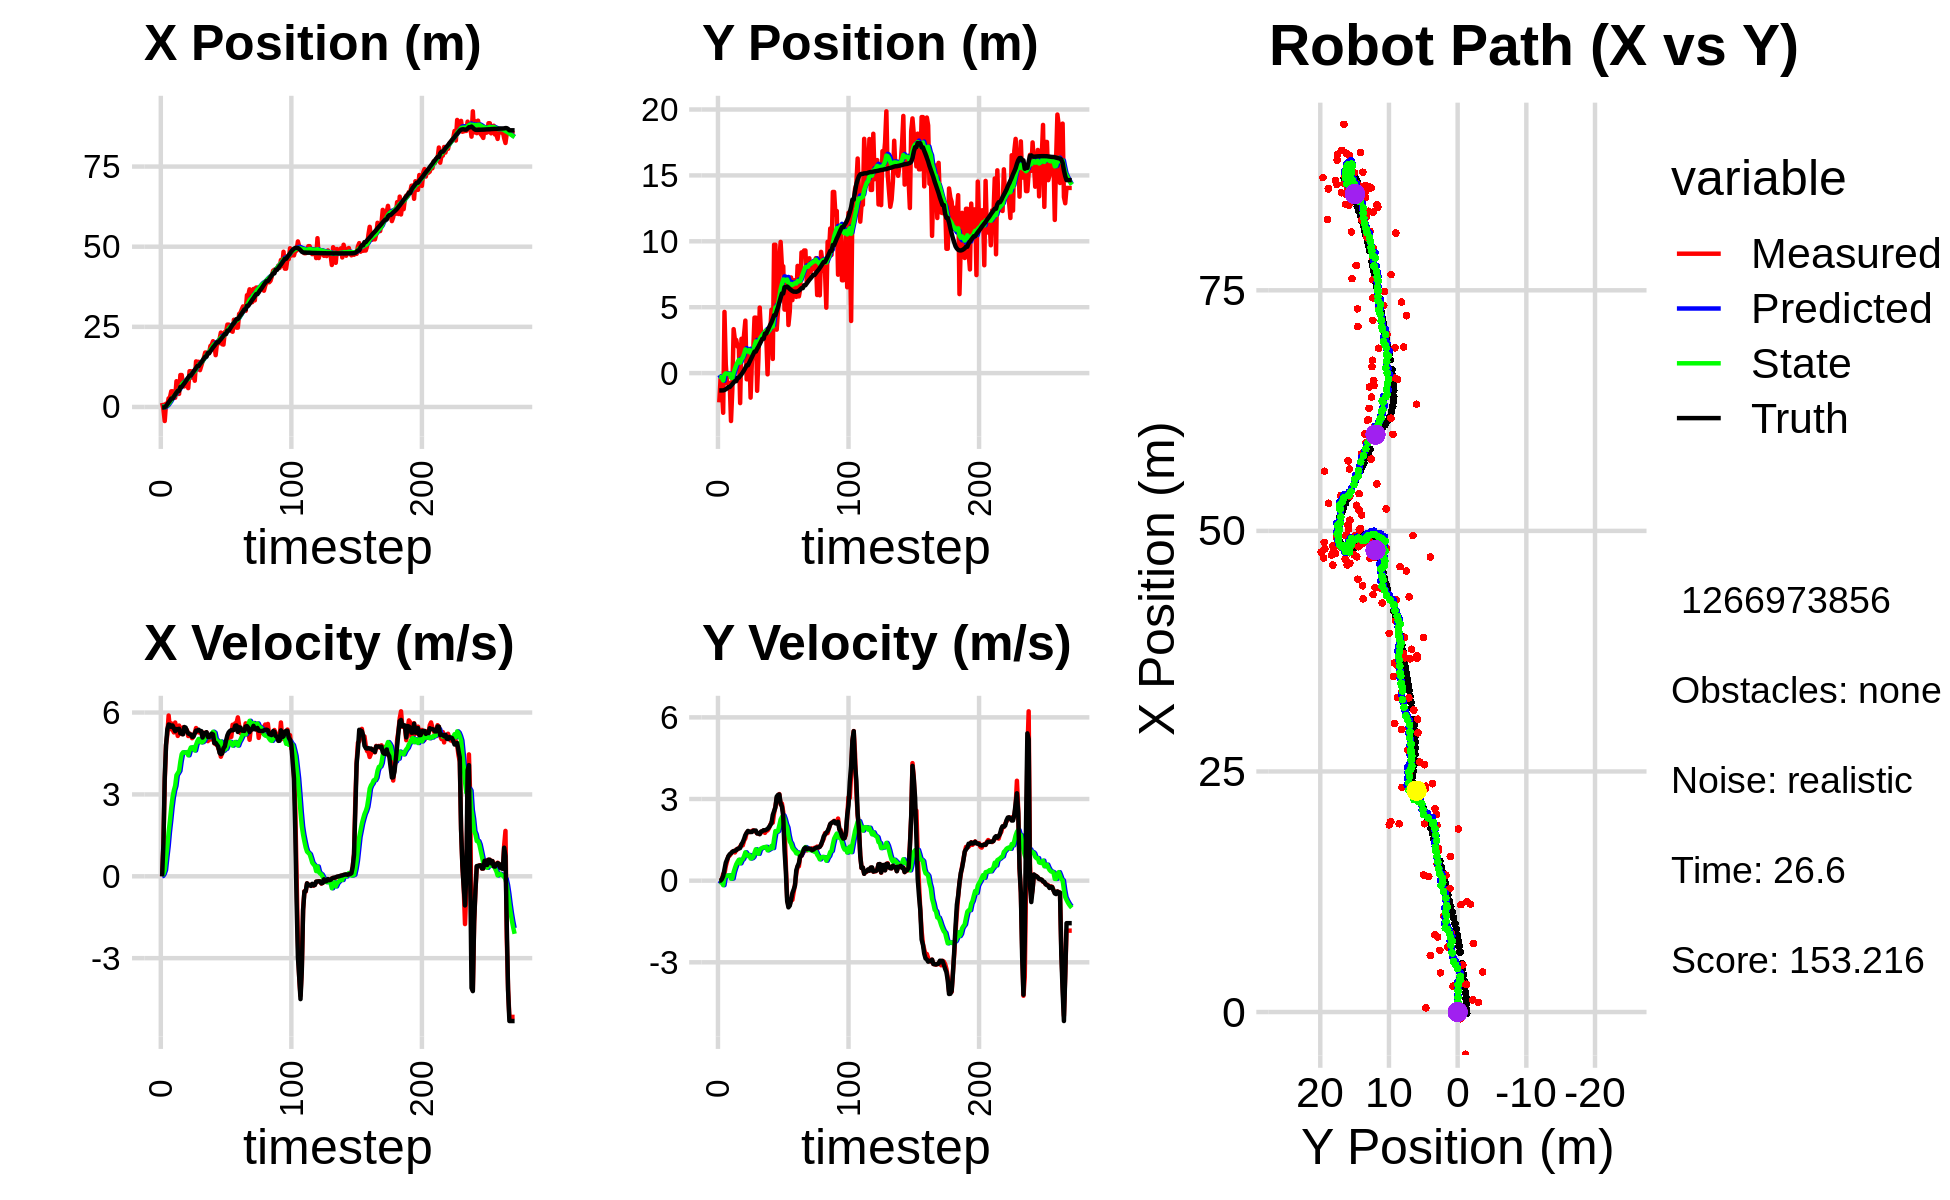

Data behind this chart, as committed beside it:
1.260967433278460836e+00, -2.220964432821553203e+00, 0.000000000000000000e+00, 0.000000000000000000e+00, 0.000000000000000000e+00, 0.000000000000000000e+00, 0.000000000000000000e+00, 0.000000000000000000e+00, 8.047432135198390180e-02, -1.418439680762968724e-01, 0.000000000000000000e+00, 0.000000000000000000e+00, -1.536591651424139005e-01, -1.315104246062292370e+00, 0.000000000000000000e+00, 0.000000000000000000e+00, 0.000000000000000000e+00, -3.062227042391896248e-04
1.260967433278460836e+00, -2.220964432821553203e+00, 0.000000000000000000e+00, -0.000000000000000000e+00, 8.047432135198390180e-02, -1.418439680762968724e-01, 0.000000000000000000e+00, 0.000000000000000000e+00, 1.584539854811363169e-01, -2.806127978655745814e-01, 1.589106892938318277e-02, -4.987822040641233523e-02, -1.536591651424139005e-01, -1.315104246062292370e+00, 0.000000000000000000e+00, 0.000000000000000000e+00, 0.000000000000000000e+00, 2.144734753528609872e-04
-6.987038848720865669e-01, -4.238412383854306964e-01, 1.179999670137782175e+00, -8.091278032387502327e-04, 1.600430923740746303e-01, -2.856006199062158246e-01, 1.589106892938318277e-02, -4.987822040641233523e-02, 1.274944549560972640e-01, -2.936435137651370320e-01, 9.094607147456829077e-02, -4.897286156987205180e-02, -1.536591651424139005e-01, -1.315104246062292370e+00, 1.199999999999999956e+00, 0.000000000000000000e+00, 1.200000047683715820e+00, 6.857016123831272125e-04
-4.388220608684640922e+00, -1.133761989009105520e+00, 3.466762596299235444e+00, 4.057282098656278535e-02, 1.365890621035540931e-01, -2.985407999221242337e-01, 9.094607147456829077e-02, -4.897286156987205180e-02, -9.664249052493961711e-02, -3.589361140187265486e-01, 2.286319511237581703e-01, -7.454849875721741848e-02, -9.249430917230533344e-02, -1.315078454845537648e+00, 3.600000000000000089e+00, 5.700000000000000205e-02, 3.599999904632568359e+00, -1.170284021645784378e-02
1.011058986069926391e+00, -3.012409272098325097e+00, 4.821949281017965383e+00, 2.416398028372623574e-01, -7.377929541256379731e-02, -3.663909638944483071e-01, 2.286319511237581703e-01, -7.454849875721741848e-02, 1.986131846682022140e-01, -5.666446838385345020e-01, 6.791231787053794156e-01, -1.658617451589074476e-01, 2.392203208447912788e-01, -1.311112227416891596e+00, 4.796999999999999709e+00, 1.670000000000000095e-01, 4.800000190734863281e+00, -5.007058754563331604e-02
4.352714119933159820e-01, 4.642640052145595497e+00, 5.194481956084748830e+00, 2.603083364338188432e-01, 2.665255025387401888e-01, -5.832308583544252301e-01, 6.791231787053794156e-01, -1.658617451589074476e-01, 4.830793947053222959e-01, -1.195281895457507848e-01, 1.088820351923609486e+00, 1.143018024155811330e-01, 8.338591455386050733e-01, -1.282887997375038447e+00, 5.386999999999999567e+00, 4.159999999999999809e-01, 5.402999877929687500e+00, -5.007058754563331604e-02
2.682709753100570360e+00, 6.651033140603688221e-01, 5.891824737321088357e+00, 5.342807836352113648e-01, 5.919614298976831890e-01, -1.080980093041926660e-01, 1.088820351923609486e+00, 1.143018024155811330e-01, 1.009021456246272486e+00, -1.978384981167020940e-02, 1.617322693854681415e+00, 1.822323789959845453e-01, 1.455334365117803008e+00, -1.228725792589868693e+00, 5.562999999999999723e+00, 6.630000000000000338e-01, 5.602000236511230469e+00, -9.043437242507934570e-02
2.951582788959321135e+00, -7.848322862666508026e-01, 5.388436318322372465e+00, 7.175295347853184458e-01, 1.170753725631740627e+00, -1.560611912071754870e-03, 1.617322693854681415e+00, 1.822323789959845453e-01, 1.522494730349033709e+00, -4.499718548430998999e-02, 2.039886623713707436e+00, 1.802751557671068983e-01, 1.987778365184186713e+00, -1.161449479386160499e+00, 5.548000000000000043e+00, 7.800000000000000266e-01, 5.602000236511230469e+00, -1.323821991682052612e-01
4.885403811604070334e+00, -7.506955734493176990e-01, 5.604723638365698868e+00, 8.966885077787719593e-01, 1.726483392720404408e+00, -2.696966990759929947e-02, 2.039886623713707436e+00, 1.802751557671068983e-01, 2.204723774475734643e+00, -5.736590550179256065e-02, 2.514895245975921068e+00, 1.904953276931201367e-01, 2.622669875685893270e+00, -1.061761932480307591e+00, 5.472999999999999865e+00, 8.950000000000000178e-01, 5.546000003814697266e+00, -1.586435586214065552e-01
4.885403811604070334e+00, -7.506955734493176990e-01, 5.370103266294212752e+00, 9.238996810187514175e-01, 2.456213299073326972e+00, -3.831637273248054976e-02, 2.514895245975921068e+00, 1.904953276931201367e-01, 2.834639611597856046e+00, -6.792499817500312342e-02, 2.889215999666417733e+00, 2.000213129244109711e-01, 2.622669875685893270e+00, -1.061761932480307591e+00, 5.527000000000000135e+00, 9.719999999999999751e-01, 5.611999988555908203e+00, -1.703770905733108521e-01
4.155054151993951450e+00, -3.637990789956607074e+00, 5.271502203700408451e+00, 9.918461768312658577e-01, 3.123561211564497953e+00, -4.792286688256202493e-02, 2.889215999666417733e+00, 2.000213129244109711e-01, 3.346118024124221435e+00, -3.418189846990193903e-01, 3.147591439915113920e+00, 7.136808240711892126e-02, 3.253422439261718591e+00, -9.541402627186479357e-01, 5.426999999999999602e+00, 1.006000000000000005e+00, 5.519000053405761719e+00, -1.859781891107559204e-01
2.883385002729486057e+00, -1.286522196047366506e+00, 5.634139069599319427e+00, 1.060077200004778897e+00, 3.660877168115733049e+00, -3.346821764583075010e-01, 3.147591439915113920e+00, 7.136808240711892126e-02, 3.714698327904567332e+00, -3.761216734269278716e-01, 3.317128588407218803e+00, 8.033941290754667564e-02, 3.880364120066744693e+00, -8.372807966243538402e-01, 5.317000000000000171e+00, 1.058000000000000052e+00, 5.421000003814697266e+00, -1.859781891107559204e-01
8.034470259727900299e+00, 3.333832813630419167e+00, 5.378932747363699640e+00, 1.083628798874844534e+00, 4.046411186745289434e+00, -3.680877321361731846e-01, 3.317128588407218803e+00, 8.033941290754667564e-02, 4.541022902037424203e+00, 2.483086488502539435e-02, 3.703470052058128292e+00, 3.115438338484634029e-01, 4.494534194408487338e+00, -7.151102291554553014e-01, 5.392999999999999794e+00, 1.088999999999999968e+00, 5.501999855041503906e+00, -1.987970471382141113e-01
4.074018239601583602e+00, 2.514186812899475765e+00, 5.142679104445463167e+00, 1.036033622781451280e+00, 4.911369907243237520e+00, 5.598524826987173741e-02, 3.703470052058128292e+00, 3.115438338484634029e-01, 4.904400036396366680e+00, 3.198569381125041522e-01, 3.779527366460345039e+00, 4.662606392055085314e-01, 5.010723769395871052e+00, -6.108549103729026264e-01, 5.391000000000000014e+00, 1.096999999999999975e+00, 5.501999855041503906e+00, -1.987970471382141113e-01
4.074018239601583602e+00, 2.514186812899475765e+00, 5.522741903344548398e+00, 1.144080575396580146e+00, 5.282352773042401139e+00, 3.664830020330550053e-01, 3.779527366460345039e+00, 4.662606392055085314e-01, 5.254641697214386120e+00, 5.991244548932966874e-01, 3.860755067103337268e+00, 6.022224932941813158e-01, 5.010723769395871052e+00, -6.108549103729026264e-01, 5.403999999999999915e+00, 1.116999999999999993e+00, 5.518000125885009766e+00, -2.042687535285949707e-01
9.972008645145335137e+00, 2.011390996811056819e+00, 5.279219380850673105e+00, 1.149891477383345517e+00, 5.640717203924720202e+00, 6.593467042227147967e-01, 3.860755067103337268e+00, 6.022224932941813158e-01, 6.137715434503236089e+00, 8.112645987651793122e-01, 4.209702942142427240e+00, 6.930038478507760669e-01, 6.235836684319480128e+00, -3.512658349492541188e-01, 5.233999999999999986e+00, 1.171999999999999931e+00, 5.363999843597412109e+00, -2.144649177789688110e-01
9.972008645145335137e+00, 2.011390996811056819e+00, 5.207794577306410488e+00, 1.180879871204787435e+00, 6.558685728717478902e+00, 8.805649835502569189e-01, 4.209702942142427240e+00, 6.930038478507760669e-01, 6.944399655148461470e+00, 1.008857920640072514e+00, 4.474453140067748969e+00, 7.696921922501440694e-01, 6.235836684319480128e+00, -3.512658349492541188e-01, 5.232000000000000206e+00, 1.185000000000000053e+00, 5.363999843597412109e+00, -2.229817658662796021e-01
7.135001927515395970e+00, -2.278397845381180176e+00, 5.454267739026708028e+00, 1.255935427268287663e+00, 7.391844969155236811e+00, 1.085827139865086943e+00, 4.474453140067748969e+00, 7.696921922501440694e-01, 7.417255286982367579e+00, 7.914963143646749355e-01, 4.542107603823905215e+00, 6.372295536382914793e-01, 6.845097243339147042e+00, -2.135558594588557735e-01, 5.201999999999999957e+00, 1.199000000000000066e+00, 5.339000225067138672e+00, -2.263215333223342896e-01
6.412232279984798389e+00, 2.604421926096715190e+00, 5.409761897483265081e+00, 1.322208236536261516e+00, 7.871466047364758190e+00, 8.552192697285040390e-01, 4.542107603823905215e+00, 6.372295536382914793e-01, 7.773203493641335449e+00, 1.050129390350413194e+00, 4.536402464894818465e+00, 7.507346363152176405e-01, 7.357374847023288922e+00, -9.582059321037404709e-02, 5.469000000000000306e+00, 1.336999999999999966e+00, 5.630000114440917969e+00, -2.397120594978332520e-01
6.757488309955712147e+00, 1.471801711186492723e+00, 5.311650016272000840e+00, 1.298228560554597344e+00, 8.226843740130817650e+00, 1.125202853981934981e+00, 4.536402464894818465e+00, 7.507346363152176405e-01, 8.122751830363663217e+00, 1.182021510776979367e+00, 4.522475242015148389e+00, 7.926030072450425124e-01, 7.969755828162456979e+00, 5.138225686496170064e-02, 5.448999999999999844e+00, 1.413000000000000034e+00, 5.630000114440917969e+00, -2.397120594978332520e-01
7.794354617770314242e+00, 2.924868536815256714e+00, 5.359631672947323899e+00, 1.471636268116512269e+00, 8.574999354565177256e+00, 1.261281811501483663e+00, 4.522475242015148389e+00, 7.926030072450425124e-01, 8.541565883520247482e+00, 1.447512070159402864e+00, 4.550284496903955755e+00, 9.006889828361552830e-01, 8.579277694357587691e+00, 2.141670715693636817e-01, 5.330000000000000071e+00, 1.534999999999999920e+00, 5.546000003814697266e+00, -2.679737210273742676e-01
5.877521216548307947e+00, 3.982976866714991182e+00, 5.139626954672920967e+00, 1.555999208773613196e+00, 8.996594333210643057e+00, 1.537580968443018392e+00, 4.550284496903955755e+00, 9.006889828361552830e-01, 8.721077444037792503e+00, 1.796053026107392370e+00, 4.433246979359657836e+00, 1.042902293941813552e+00, 9.188057601389724383e+00, 3.942346102541519071e-01, 5.232000000000000206e+00, 1.677999999999999936e+00, 5.494999885559082031e+00, -2.939737439155578613e-01
1.115457159272340881e+01, -4.714166386744015336e-01, 5.233754231956623038e+00, 1.763899948118696992e+00, 9.164402141973758020e+00, 1.900343255501573791e+00, 4.433246979359657836e+00, 1.042902293941813552e+00, 9.400749040930904243e+00, 1.709075528850392711e+00, 4.605279797827840582e+00, 9.683824535661849087e-01, 9.788744628617646271e+00, 5.917325742525048060e-01, 5.206999999999999851e+00, 1.754000000000000004e+00, 5.494999885559082031e+00, -3.250683248043060303e-01
1.115457159272340881e+01, -4.714166386744015336e-01, 5.152428741797146827e+00, 1.812710923973704258e+00, 9.861277020713687946e+00, 1.805913774207011269e+00, 4.605279797827840582e+00, 9.683824535661849087e-01, 1.001625011594285830e+01, 1.628829056847164614e+00, 4.719288516628826535e+00, 9.039388934854344360e-01, 9.788744628617646271e+00, 5.917325742525048060e-01, 5.193999999999999950e+00, 1.828000000000000069e+00, 5.506000041961669922e+00, -3.382924199104309082e-01
9.134396016612914337e+00, 1.671229673692780970e+00, 5.058983794687899049e+00, 1.780014344021837225e+00, 1.048817896760574087e+01, 1.719222946195708035e+00, 4.719288516628826535e+00, 9.039388934854344360e-01, 1.037287278534053492e+01, 1.752757379042944041e+00, 4.675449743664417568e+00, 9.420804729296874402e-01, 1.038951367129310910e+01, 8.020646105525833791e-01, 5.112000000000000099e+00, 1.798999999999999932e+00, 5.419000148773193359e+00, -3.383238911628723145e-01
1.120952771613517207e+01, -1.863122748593653011e+00, 5.166499181627578707e+00, 1.793668225769713187e+00, 1.084041775970697685e+01, 1.846965426335912763e+00, 4.675449743664417568e+00, 9.420804729296874402e-01, 1.090186232631313246e+01, 1.535611365730557232e+00, 4.735689413139051673e+00, 8.132087328913899515e-01, 1.097951191628596490e+01, 1.009898854662584888e+00, 5.115000000000000213e+00, 1.788999999999999924e+00, 5.419000148773193359e+00, -3.341539800167083740e-01
8.184176862069334035e+00, 8.922039102401064792e-01, 5.253410495590359552e+00, 1.823841474005054364e+00, 1.137543126762703771e+01, 1.616932239019696294e+00, 4.735689413139051673e+00, 8.132087328913899515e-01, 1.108904788495101812e+01, 1.592610652494468759e+00, 4.608948074792960981e+00, 8.266971088264050138e-01, 1.156640881303252932e+01, 1.214072419168059191e+00, 5.232999999999999652e+00, 1.786999999999999922e+00, 5.530000209808349609e+00, -3.341539800167083740e-01
1.421751016344751939e+01, 1.704743726158442607e+00, 5.432800551411222756e+00, 1.849539773402303133e+00, 1.154994269243031368e+01, 1.675280363377109172e+00, 4.608948074792960981e+00, 8.266971088264050138e-01, 1.185391939106568060e+01, 1.722190107951257820e+00, 4.818844984207846238e+00, 8.747418711753723874e-01, 1.216544026101711573e+01, 1.418553067505594178e+00, 5.339000000000000412e+00, 1.834999999999999964e+00, 5.645999908447265625e+00, -3.281323909759521484e-01
1.407864075866529596e+01, 4.207758141369624560e+00, 5.294315028986614102e+00, 1.821820275862740868e+00, 1.233580388948646522e+01, 1.809664295068795115e+00, 4.818844984207846238e+00, 8.747418711753723874e-01, 1.253117738142660009e+01, 2.075461576359541205e+00, 4.950782957868463896e+00, 1.026116405448398883e+00, 1.277981060708602001e+01, 1.630164815817413571e+00, 5.336000000000000298e+00, 1.842000000000000082e+00, 5.645999908447265625e+00, -3.314169049263000488e-01
1.407864075866529596e+01, 4.207758141369624560e+00, 5.271534148847397461e+00, 1.795741107666082526e+00, 1.302625567721344702e+01, 2.178073216904381049e+00, 4.950782957868463896e+00, 1.026116405448398883e+00, 1.314595764287176749e+01, 2.401595839509806929e+00, 5.033234325208166382e+00, 1.152664324302515197e+00, 1.277981060708602001e+01, 1.630164815817413571e+00, 5.368000000000000327e+00, 1.842000000000000082e+00, 5.675000190734863281e+00, -3.283198475837707520e-01
1.148038810516450781e+01, -1.345351027178230519e+00, 5.307275470788447969e+00, 1.739267806655703241e+00, 1.364928107539258484e+01, 2.516862271940058626e+00, 5.033234325208166382e+00, 1.152664324302515197e+00, 1.345063570099451056e+01, 2.179844107539687936e+00, 4.940668629383129229e+00, 1.005336760812120200e+00, 1.339212673894821393e+01, 1.837827159028508461e+00, 5.323999999999999844e+00, 1.737000000000000099e+00, 5.599999904632568359e+00, -3.166845440864562988e-01
1.283250588135079262e+01, 1.117374135232644061e+00, 5.243092437163691777e+00, 1.719972989504162886e+00, 1.394470256393282348e+01, 2.280377783620899823e+00, 4.940668629383129229e+00, 1.005336760812120200e+00, 1.385115710010300383e+01, 2.202017802200622931e+00, 4.906595916480748443e+00, 9.854434671009661972e-01, 1.389735287375978956e+01, 2.003605557453573827e+00, 5.320999999999999730e+00, 1.745000000000000107e+00, 5.599999904632568359e+00, -3.169839978218078613e-01
1.425038616359220534e+01, 4.971219731746047366e+00, 5.105921729244691676e+00, 1.714223141716270105e+00, 1.434181669175107920e+01, 2.300562148910719529e+00, 4.906595916480748443e+00, 9.854434671009661972e-01, 1.434309134525127760e+01, 2.582300555803404674e+00, 4.918228669229883110e+00, 1.138761704871068536e+00, 1.449923962364804453e+01, 2.201454354982810724e+00, 5.084999999999999964e+00, 1.707999999999999963e+00, 5.363999843597412109e+00, -3.239081203937530518e-01
1.537032905174050335e+01, 2.983400417625595047e+00, 5.260678765627694986e+00, 1.802769669800817320e+00, 1.483491421217426520e+01, 2.696176726290511638e+00, 4.918228669229883110e+00, 1.138761704871068536e+00, 1.490502490363411070e+01, 2.751609503064137652e+00, 4.975007410868904856e+00, 1.181828857613891115e+00, 1.508503979396936323e+01, 2.398613406010650095e+00, 5.248000000000000220e+00, 1.800000000000000044e+00, 5.547999858856201172e+00, -3.301456868648529053e-01
1.697714334705306882e+01, 2.791197179112627325e+00, 5.209595122721003335e+00, 1.785263936005241137e+00, 1.540252564472100083e+01, 2.869792388825526785e+00, 4.975007410868904856e+00, 1.181828857613891115e+00, 1.556902036549761803e+01, 2.888312078317298415e+00, 5.078076120354706902e+00, 1.205673854677236978e+00, 1.568438404764110849e+01, 2.604758931674047595e+00, 5.240999999999999659e+00, 1.820000000000000062e+00, 5.547999858856201172e+00, -3.301456868648529053e-01
1.697714334705306882e+01, 2.791197179112627325e+00, 5.272996175454815138e+00, 1.849663031442553507e+00, 1.607682797753308890e+01, 3.008879463785022246e+00, 5.078076120354706902e+00, 1.205673854677236978e+00, 1.617514781639209431e+01, 3.016088956324912473e+00, 5.142036864470394875e+00, 1.225093999985043425e+00, 1.568438404764110849e+01, 2.604758931674047595e+00, 5.278999999999999915e+00, 1.852000000000000091e+00, 5.594999790191650391e+00, -3.373697698116302490e-01
1.672238700804769351e+01, 2.823282001421954401e+00, 4.952060724404664604e+00, 1.755452234031416259e+00, 1.668935150283913416e+01, 3.138598356323416994e+00, 5.142036864470394875e+00, 1.225093999985043425e+00, 1.668283016307610467e+01, 3.131775171017637138e+00, 5.128074593743145115e+00, 1.234964424133879080e+00, 1.679851788270104862e+01, 2.998589230216852197e+00, 5.108999999999999986e+00, 1.850000000000000089e+00, 5.434000015258789062e+00, -3.406685292720794678e-01
1.672238700804769351e+01, 2.823282001421954401e+00, 5.016157807600071905e+00, 1.828410307485657693e+00, 1.719563762245041971e+01, 3.255271613431025113e+00, 5.128074593743145115e+00, 1.234964424133879080e+00, 1.714346993433885302e+01, 3.240210107215014457e+00, 5.093671169936576426e+00, 1.242445811344137896e+00, 1.679851788270104862e+01, 2.998589230216852197e+00, 5.100999999999999979e+00, 1.870999999999999996e+00, 5.434000015258789062e+00, -3.495372235774993896e-01
1.902863472683217694e+01, -9.628991933706358697e-02, 5.013133223599250954e+00, 1.845388675579709536e+00, 1.765283705133251146e+01, 3.364454688349428402e+00, 5.093671169936576426e+00, 1.242445811344137896e+00, 1.778363902693231324e+01, 3.065857644988875030e+00, 5.160104778578407547e+00, 1.114178640700880019e+00, 1.738983410584555500e+01, 3.214904500121573694e+00, 5.189000000000000057e+00, 1.905000000000000027e+00, 5.527999877929687500e+00, -3.527172207832336426e-01
1.939000278685756840e+01, 2.989515407584597551e+00, 5.169951415378466031e+00, 1.920110905641217114e+00, 1.829964950479015329e+01, 3.177275509058962832e+00, 5.160104778578407547e+00, 1.114178640700880019e+00, 1.840709886101808124e+01, 3.194207650833403633e+00, 5.218850493427368953e+00, 1.142267281667060486e+00, 1.798882549995769153e+01, 3.435211850784907206e+00, 5.225999999999999979e+00, 1.955999999999999961e+00, 5.579999923706054688e+00, -3.556092381477355957e-01
2.051519316428878525e+01, 3.069961143609101661e+00, 5.132306661194587782e+00, 2.043038469982347838e+00, 1.892898391036081662e+01, 3.308434379000109615e+00, 5.218850493427368953e+00, 1.142267281667060486e+00, 1.908011474236115390e+01, 3.324671811601010329e+00, 5.295966434449976390e+00, 1.172371543739241462e+00, 1.858749836685134937e+01, 3.659319115578900217e+00, 5.197000000000000064e+00, 2.029999999999999805e+00, 5.579999923706054688e+00, -3.788450360298156738e-01
1.956425714475504307e+01, 4.813176228053186456e+00, 4.872177905445294499e+00, 2.146359056286931466e+00, 1.960971138580615047e+01, 3.441908965974934453e+00, 5.295966434449976390e+00, 1.172371543739241462e+00, 1.958347790941292388e+01, 3.612179900627534135e+00, 5.258489219294976813e+00, 1.278153888259075943e+00, 1.906860607852837930e+01, 3.853897763846314106e+00, 4.884000000000000341e+00, 2.112999999999999989e+00, 5.322000026702880859e+00, -4.149540066719055176e-01
1.615993326878250613e+01, 1.072427703764808671e+00, 4.839233256323435484e+00, 2.131845824756557928e+00, 2.010932683134242183e+01, 3.739995289453441618e+00, 5.258489219294976813e+00, 1.278153888259075943e+00, 1.970042238507480548e+01, 3.526504307273249150e+00, 5.013968568647042545e+00, 1.196929898238291434e+00, 1.962706249965792082e+01, 4.103209687052908450e+00, 4.891000000000000014e+00, 2.415000000000000036e+00, 5.454999923706054688e+00, -4.149540066719055176e-01
1.978597497888276990e+01, 9.739984227318418064e+00, 4.903902569456099592e+00, 2.479266692305647446e+00, 2.020181924193951062e+01, 3.646197297097078405e+00, 5.013968568647042545e+00, 1.196929898238291434e+00, 2.015537720408827482e+01, 4.272355275876744685e+00, 4.982768188711614421e+00, 1.528953803776873732e+00, 2.018471020464484766e+01, 4.388569070371502789e+00, 4.820000000000000284e+00, 2.553999999999999826e+00, 5.454999923706054688e+00, -4.680937826633453369e-01
1.978597497888276990e+01, 9.739984227318418064e+00, 4.689325320344762460e+00, 2.715840689800743668e+00, 2.065365402295943653e+01, 4.425250656254432258e+00, 4.982768188711614421e+00, 1.528953803776873732e+00, 2.055347306870897484e+01, 4.974284962186397152e+00, 4.912389807957020516e+00, 1.821627458019604351e+00, 2.018471020464484766e+01, 4.388569070371502789e+00, 4.751999999999999780e+00, 2.694999999999999840e+00, 5.462999820709228516e+00, -5.249503850936889648e-01
2.114577868563725715e+01, 3.294107509963311031e+00, 4.603198195464909048e+00, 3.024670104103186485e+00, 2.104471204950467822e+01, 5.156447707988357720e+00, 4.912389807957020516e+00, 1.821627458019604351e+00, 2.103873782151456595e+01, 5.033400924096530282e+00, 4.892178412510647334e+00, 1.792431178699986694e+00, 2.072565335028939870e+01, 4.705203724760642636e+00, 4.520999999999999908e+00, 3.088000000000000078e+00, 5.474999904632568359e+00, -5.813363790512084961e-01
2.319630163908866294e+01, 4.719315720731248831e+00, 4.380959721608181923e+00, 3.079483255665437458e+00, 2.152795566276563122e+01, 5.212644041966528974e+00, 4.892178412510647334e+00, 1.792431178699986694e+00, 2.166532175562771556e+01, 5.221522879132828976e+00, 4.938522591353671665e+00, 1.828575653917397181e+00, 2.116240376236209286e+01, 4.992126656759875658e+00, 4.477000000000000313e+00, 3.150999999999999801e+00, 5.474999904632568359e+00, -6.126859188079833984e-01
1.956488746389803879e+01, 8.506513310224670832e+00, 4.525764589676741778e+00, 3.181270123131153316e+00, 2.215917401476308157e+01, 5.404380444524568894e+00, 4.938522591353671665e+00, 1.828575653917397181e+00, 2.188351431389345336e+01, 5.753098917553270297e+00, 4.766536957248893813e+00, 2.029300617226698300e+00, 2.167838829715401161e+01, 5.354419900341116367e+00, 4.501999999999999780e+00, 3.166999999999999815e+00, 5.504000186920166016e+00, -6.126859188079833984e-01
1.945588129778787945e+01, 9.953366471294943452e+00, 4.618148449604944084e+00, 2.796767367840937268e+00, 2.236016800961834150e+01, 5.956028979275940216e+00, 4.766536957248893813e+00, 2.029300617226698300e+00, 2.206768698629358028e+01, 6.363595989661301466e+00, 4.599953597075504774e+00, 2.243744019894647668e+00, 2.221671742192243570e+01, 5.714905454090614789e+00, 4.692000000000000171e+00, 2.838000000000000078e+00, 5.482999801635742188e+00, -5.445296168327331543e-01
2.335768663889342278e+01, 8.105941248959029011e+00, 4.678024162158259003e+00, 2.833028315452887469e+00, 2.252768234600113217e+01, 6.587970391650766366e+00, 4.599953597075504774e+00, 2.243744019894647668e+00, 2.261310176663826610e+01, 6.755496887993481359e+00, 4.650511398587322986e+00, 2.338673016721716458e+00, 2.276038235393480491e+01, 6.041108323801327451e+00, 4.758000000000000007e+00, 2.725000000000000089e+00, 5.482999801635742188e+00, -5.445296168327331543e-01
2.335768663889342278e+01, 8.105941248959029011e+00, 4.732465882499747423e+00, 2.520874956884901152e+00, 2.307815290649699946e+01, 6.989364189665653093e+00, 4.650511398587322986e+00, 2.338673016721716458e+00, 2.310978097496068173e+01, 7.101831303322646782e+00, 4.672143735978472989e+00, 2.397115269080242861e+00, 2.276038235393480491e+01, 6.041108323801327451e+00, 4.974999999999999645e+00, 2.363999999999999879e+00, 5.507999897003173828e+00, -4.894460737705230713e-01
2.569783693518372658e+01, 4.818841768112951840e+00, 4.827030380193964909e+00, 1.963236702711502968e+00, 2.357699534855852974e+01, 7.341542830230671335e+00, 4.672143735978472989e+00, 2.397115269080242861e+00, 2.379296886817132872e+01, 7.086492723971236529e+00, 4.797639867897808941e+00, 2.264068838288634034e+00, 2.381980484748137172e+01, 6.513038350161322043e+00, 5.166000000000000369e+00, 1.106999999999999984e+00, 5.283999919891357422e+00, -3.862836956977844238e-01
2.569783693518372658e+01, 4.818841768112951840e+00, 5.106816632675100998e+00, 5.831144893628384951e-01, 2.427273285496110944e+01, 7.312899607800099844e+00, 4.797639867897808941e+00, 2.264068838288634034e+00, 2.442839526070700629e+01, 7.007129279230840169e+00, 4.898936377211734694e+00, 2.075804435103862033e+00, 2.381980484748137172e+01, 6.513038350161322043e+00, 5.272999999999999687e+00, 3.390000000000000235e-01, 5.283999919891357422e+00, -1.136911660432815552e-01
2.490229603659327751e+01, 7.213379038662490750e+00, 5.269206006681393717e+00, -6.322331529578366638e-01, 2.491828889842818029e+01, 7.214709722741226017e+00, 4.898936377211734694e+00, 2.075804435103862033e+00, 2.493574561333555906e+01, 7.098614858015678486e+00, 4.928721168385404638e+00, 1.953042337534777850e+00, 2.442884033936934784e+01, 6.566876126000318337e+00, 5.325999999999999623e+00, -7.500000000000000000e-01, 5.379000186920166016e+00, 1.194155365228652954e-01
2.373137992582438116e+01, 3.647301389442410890e+00, 5.108535225443147532e+00, -9.327996496514334712e-01, 2.542861773017409988e+01, 7.293919091769156537e+00, 4.928721168385404638e+00, 1.953042337534777850e+00, 2.527138956164016292e+01, 6.828514842303699872e+00, 4.853423017367363812e+00, 1.658380240409893069e+00, 2.504685848958867922e+01, 6.490488244742574686e+00, 5.357000000000000206e+00, -9.809999999999999831e-01, 5.446000099182128906e+00, 1.806066185235977173e-01
2.346962207531818834e+01, 4.660210920604852980e+00, 5.552283096191958478e+00, -8.826317831412425763e-01, 2.575673186337689913e+01, 6.994352866344689446e+00, 4.853423017367363812e+00, 1.658380240409893069e+00, 2.556831803023442262e+01, 6.666742720735356009e+00, 4.789728257989917637e+00, 1.438333865204094231e+00, 2.565959900567009555e+01, 6.380231572120155903e+00, 5.347999999999999865e+00, -9.170000000000000373e-01, 5.426000118255615234e+00, 1.576482355594635010e-01
2.720691853777381297e+01, 7.253956212075305388e+00, 5.365654409922265167e+00, -6.754381324460532188e-01, 2.604729085603341332e+01, 6.810576107255765343e+00, 4.789728257989917637e+00, 1.438333865204094231e+00, 2.619062117413381685e+01, 6.761616656555069937e+00, 4.898989554895495147e+00, 1.362486275418467230e+00, 2.617216366499724600e+01, 6.298560810883934380e+00, 5.365999999999999659e+00, -7.149999999999999689e-01, 5.413000106811523438e+00, 1.252231150865554810e-01
2.598024582841063790e+01, 5.533690287136827202e+00, 5.607743805764759948e+00, -7.059127767150672472e-01, 2.668052012962336761e+01, 6.897865284096917016e+00, 4.898989554895495147e+00, 1.362486275418467230e+00, 2.664825370468197363e+01, 6.681415835087490152e+00, 4.920422849326808290e+00, 1.207450800670344382e+00, 2.678921478971020065e+01, 6.223934365820299242e+00, 5.517999999999999794e+00, -4.550000000000000155e-01, 5.537000179290771484e+00, 1.252231150865554810e-01
2.475620049226547792e+01, 7.040445877717881551e+00, 5.619712917175678335e+00, -4.147942960398287027e-01, 2.714029598961465339e+01, 6.802160915154524368e+00, 4.920422849326808290e+00, 1.207450800670344382e+00, 2.694239175980280976e+01, 6.755025981650979894e+00, 4.851610763447370189e+00, 1.144656062794090712e+00, 2.741887634996870915e+01, 6.179192258347401712e+00, 5.527000000000000135e+00, -3.270000000000000129e-01, 5.537000179290771484e+00, 7.367698103189468384e-02
2.475620049226547792e+01, 7.040445877717881551e+00, 5.823246928507576747e+00, -1.428915237722496734e-01, 2.742755283614754802e+01, 6.869491587930388832e+00, 4.851610763447370189e+00, 1.144656062794090712e+00, 2.721546783607693953e+01, 6.830378434217338146e+00, 4.790069299308076900e+00, 1.094000320801196358e+00, 2.741887634996870915e+01, 6.179192258347401712e+00, 5.290000000000000036e+00, -1.819999999999999951e-01, 5.599999904632568359e+00, 2.453319542109966278e-02
2.901903074971907515e+01, 5.779925061061794267e+00, 5.527829773087058918e+00, 2.612529676957278113e-01, 2.769447476600774749e+01, 6.939778466297457982e+00, 4.790069299308076900e+00, 1.094000320801196358e+00, 2.786229690584388763e+01, 6.795396964321622768e+00, 4.921482803535642603e+00, 1.004136302952186810e+00, 2.803785771107743585e+01, 6.168466282539319501e+00, 5.461000000000000298e+00, 3.810000000000000053e-01, 5.473999977111816406e+00, -4.722625762224197388e-02
... 211 more rows
